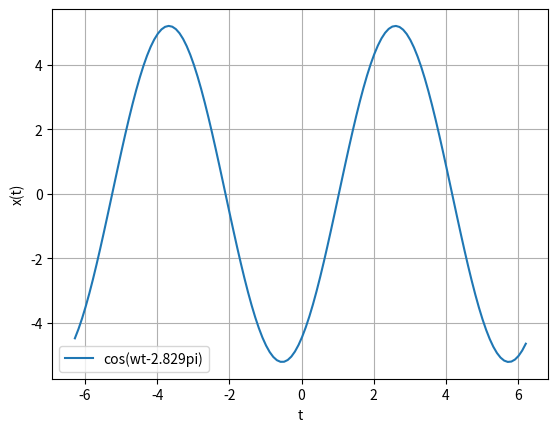

Reproduce this figure in Python.
# # # # # # # # # # # # # # # # # # # # # # # # # # # # # # # # # # # # # # # # # # # # # # # # # #
# @ Filename: q2b
# @ Date: 10-Mar-2020
# @ AUTHOR: batuhanfaik
# @ Copyright (C) 2020 Batuhan Faik Derinbay
# @ Project: blg354e_assignment1
# @ Description: Not available
# # # # # # # # # # # # # # # # # # # # # # # # # # # # # # # # # # # # # # # # # # # # # # # # # #

import matplotlib.pyplot as plt
import numpy as np

w = 1
t = np.arange(-2 * np.pi, 2 * np.pi, 0.1)  # start,stop,step
x_t = 5.21*np.cos(w*t - 2.829 * np.pi)
plt.plot(t, x_t)
plt.grid()
plt.xlabel('t')
plt.ylabel('x(t)')
plt.legend(['cos(wt-2.829pi)'])
plt.savefig("q2c.png")
